Photos from the image-classification dataset "real time data" in the GitHub repository Yuvanaswar/OVAscan-AI. Its 2 classes are: normal, PCOS.

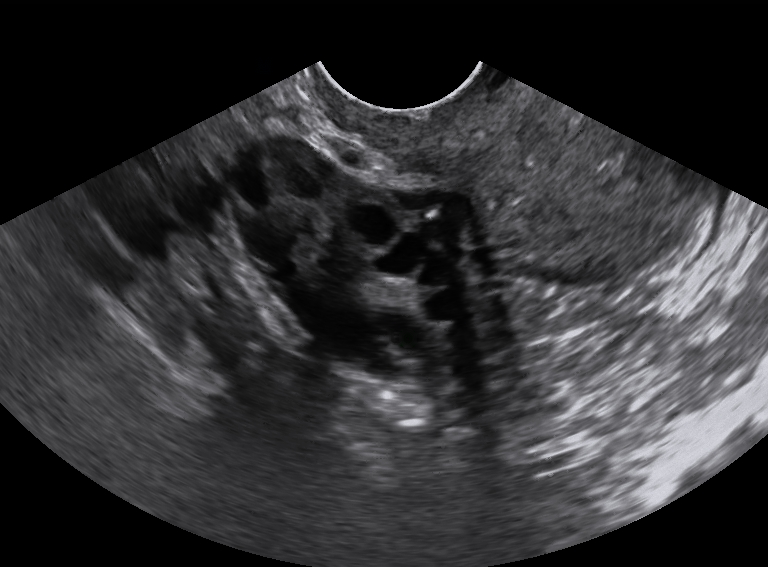
Label: PCOS

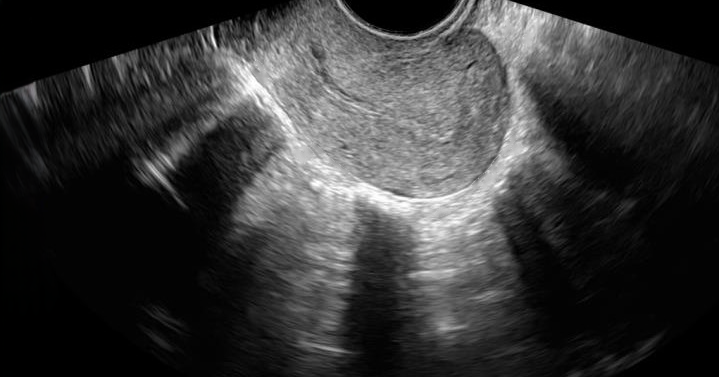
Label: normal

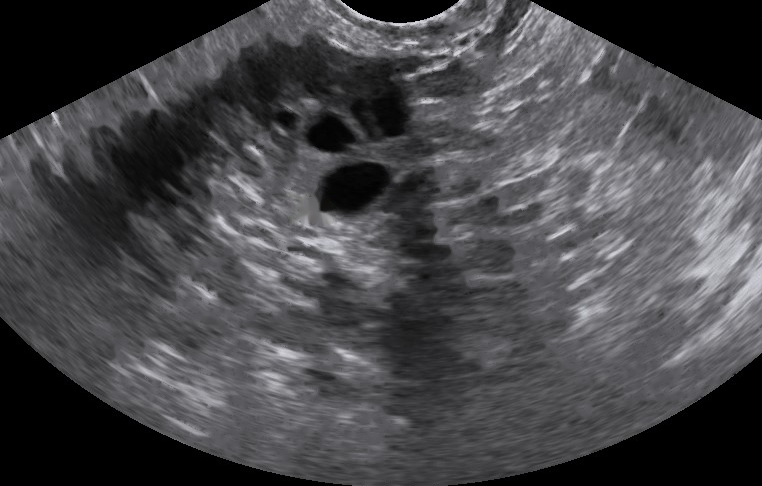
Label: PCOS

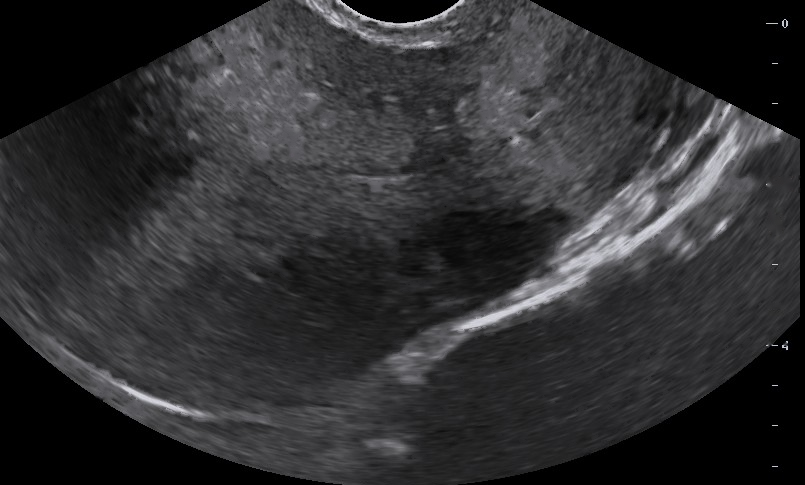
Label: normal
